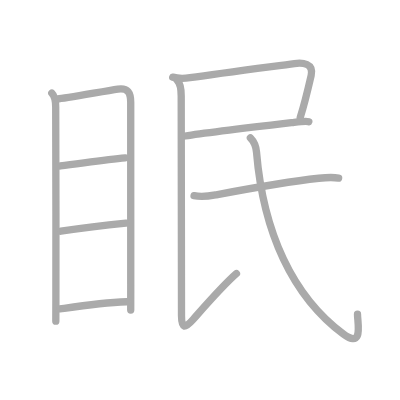
t = 0.00 s
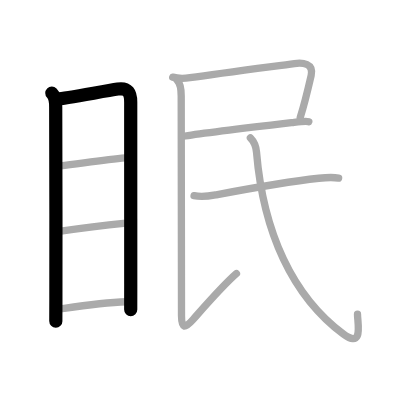
t = 2.00 s
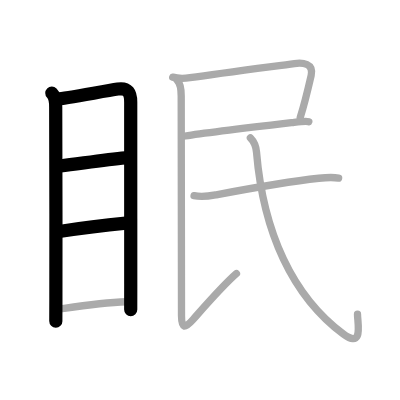
t = 4.00 s
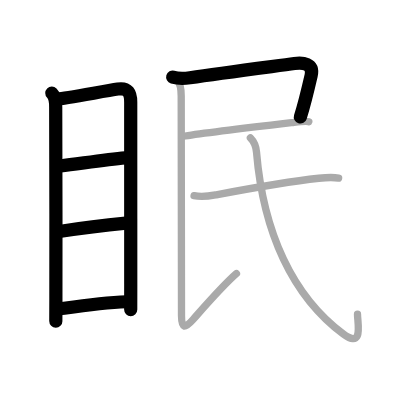
t = 6.00 s
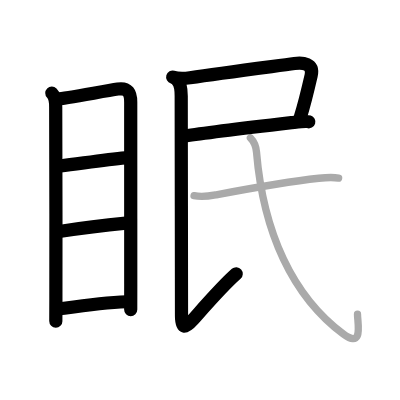
t = 8.00 s
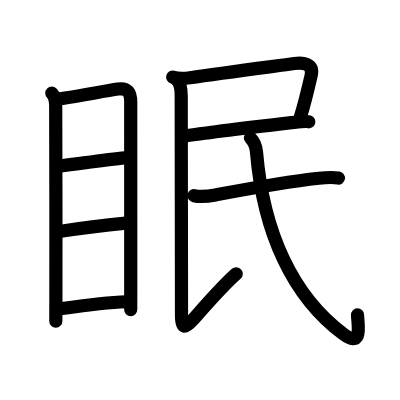
t = 10.00 s

The animated SVG that drew these frames (rendered in a browser with its animation timeline set to each time). Animation: 10 SMIL elements (animate=10); one cycle of 10.00 s.

<?xml version="1.0" standalone="no"?>
<!DOCTYPE svg PUBLIC "-//W3C//DTD SVG 1.1//EN"   "http://www.w3.org/Graphics/SVG/1.1/DTD/svg11.dtd">
<svg width="400px" height="400px"  version="1.1" xmlns="http://www.w3.org/2000/svg">
  <defs>
    <marker id="Triangle" viewBox="0 0 10 10" refX="0" refY="5" markerUnits="strokeWidth" markerWidth="3" style="stroke-opacity:0%;fill:#aaaaaa;" markerHeight="2" orient="auto">
      <path d="M 0 0 L 10 5 L 0 10 z" />
    </marker>
    
    <marker id="Arrow" viewBox="0 0 10 10" refX="5" refY="5" markerUnits="strokeWidth" markerWidth="1.8" style="stroke-opacity:0%;fill:#770000;" markerHeight="2" orient="auto">
      <path d="M 0 4 L 6 4 L 4 1 L 10 5 L 4 9 L 6 6 L 0 6 z" />
        <circle cx="5" cy="5" r="5" />
      </marker>
    
    <marker id="TriangleRed" viewBox="0 0 10 10" refX="0" refY="5" markerUnits="strokeWidth" markerWidth="3" style="stroke-opacity:0%;fill:#CC0000;" markerHeight="2" orient="auto">
      <path d="M 0 0 L 10 5 L 0 10 z" />
    </marker>
    
    <marker id="ArrowRed" viewBox="0 0 10 10" refX="5" refY="5" markerUnits="strokeWidth" markerWidth="1.8" style="stroke-opacity:0%;fill:#CC0000;" markerHeight="2" orient="auto">
      <path d="M 0 4 L 6 4 L 4 1 L 10 5 L 4 9 L 6 6 L 0 6 z" />
        <circle cx="5" cy="5" r="5" />
      </marker>
    
  </defs>
  
  <path style="fill:#ffffff; fill-opacity:100%; fill-rule:evenodd; stroke-width:0;" d="M 0 0 L 400px 0 L 400px 400px L 0 400px L 0 0" />

  <g transform="scale(3.6697247706422 3.6697247706422)">
<path style="fill:none; fill-opacity:0%; fill-rule:evenodd; stroke:#aaaaaa; stroke-opacity:100%; stroke-width: 1.5pt; stroke-linejoin:round; stroke-linecap:round;" d="M14.12 25.37c0.88 0.88 1.06 2.27 1.06 3.76c0 1.2 0.11 37.19 0.05 52.12c-0.01 3.73-0.02 6.11-0.02 6.26"></path>
<path style="fill:none; fill-opacity:0%; fill-rule:evenodd; stroke:#aaaaaa; stroke-opacity:100%; stroke-width: 1.5pt; stroke-linejoin:round; stroke-linecap:round;" d="M15.72 26.95c1.66-0.05 12.54-2.1 16.39-2.68c2.77-0.41 3.51 1.06 3.51 3.6c0 6 0.01 32.5 0.01 49.62c0 2.77-0.02 4.88-0.01 7"></path>
<path style="fill:none; fill-opacity:0%; fill-rule:evenodd; stroke:#aaaaaa; stroke-opacity:100%; stroke-width: 1.5pt; stroke-linejoin:round; stroke-linecap:round;" d="M16.44 45.23c5.93-0.73 12.44-1.73 17.7-2.21"></path>
<path style="fill:none; fill-opacity:0%; fill-rule:evenodd; stroke:#aaaaaa; stroke-opacity:100%; stroke-width: 1.5pt; stroke-linejoin:round; stroke-linecap:round;" d="M16.59 63c6.78-1 9.78-1.38 17.73-2.19"></path>
<path style="fill:none; fill-opacity:0%; fill-rule:evenodd; stroke:#aaaaaa; stroke-opacity:100%; stroke-width: 1.5pt; stroke-linejoin:round; stroke-linecap:round;" d="M16.33 84.17c4.73-0.67 11.3-1.67 18.18-1.94"></path>
<path style="fill:none; fill-opacity:0%; fill-rule:evenodd; stroke:#aaaaaa; stroke-opacity:100%; stroke-width: 1.5pt; stroke-linejoin:round; stroke-linecap:round;" d="M47.06 21.02c1.69 0.48 3.34 0.36 4.71 0.16c8.64-1.27 22.47-3.05 28.47-3.86c2.22-0.3 5.31-0.08 4.55 3.25c-1.09 4.73-1.94 8.18-2.97 11.41"></path>
<path style="fill:none; fill-opacity:0%; fill-rule:evenodd; stroke:#aaaaaa; stroke-opacity:100%; stroke-width: 1.5pt; stroke-linejoin:round; stroke-linecap:round;" d="M50.45 37.06c5.92-0.94 22.88-2.92 29.7-3.72c1.07-0.12 3.46-0.33 4-0.16"></path>
<path style="fill:none; fill-opacity:0%; fill-rule:evenodd; stroke:#aaaaaa; stroke-opacity:100%; stroke-width: 1.5pt; stroke-linejoin:round; stroke-linecap:round;" d="M48.25 21.85c0.95 0.95 1.13 2.23 1.13 4.31c0 2.08 0.08 56.66 0.08 59.89c0 3.58 0.9 3.57 3.19 0.98c2.81-3.16 7.85-9.02 11.78-12.48"></path>
<path style="fill:none; fill-opacity:0%; fill-rule:evenodd; stroke:#aaaaaa; stroke-opacity:100%; stroke-width: 1.5pt; stroke-linejoin:round; stroke-linecap:round;" d="M52.88 53.32c1.99 0.43 3.48 0.24 5.85-0.2c9.9-1.87 18.4-3.49 28.16-4.55c1.85-0.2 3.86-0.31 5.38-0.05"></path>
<path style="fill:none; fill-opacity:0%; fill-rule:evenodd; stroke:#aaaaaa; stroke-opacity:100%; stroke-width: 1.5pt; stroke-linejoin:round; stroke-linecap:round;" d="M68.23 37.56c0.85 0.85 1.55 2.56 1.67 3.88c1.85 21.94 9.85 39.31 23.66 49.58c5.55 4.12 3.86-2.91 3.86-5.41"></path>

<path style="fill:none; fill-opacity:0%; fill-rule:evenodd; stroke:#000000; stroke-opacity:100%; stroke-width: 2.7pt; stroke-linejoin:round; stroke-linecap:round;" d="M14.12 25.37c0.88 0.88 1.06 2.27 1.06 3.76c0 1.2 0.11 37.19 0.05 52.12c-0.01 3.73-0.02 6.11-0.02 6.26" pathLength="100" stroke-dashoffset="100" stroke-dasharray="100 105"><animate id="dashAnim1" attributeName="stroke-dashoffset" from="100" to="0" dur="1s" calcMode="linear" fill="freeze"/></path>
<path style="fill:none; fill-opacity:0%; fill-rule:evenodd; stroke:#000000; stroke-opacity:100%; stroke-width: 2.7pt; stroke-linejoin:round; stroke-linecap:round;" d="M15.72 26.95c1.66-0.05 12.54-2.1 16.39-2.68c2.77-0.41 3.51 1.06 3.51 3.6c0 6 0.01 32.5 0.01 49.62c0 2.77-0.02 4.88-0.01 7" pathLength="100" stroke-dashoffset="100" stroke-dasharray="100 105"><animate id="dashAnim2" attributeName="stroke-dashoffset" from="100" to="0" dur="1s" calcMode="linear" begin="dashAnim1.end" fill="freeze"/></path>
<path style="fill:none; fill-opacity:0%; fill-rule:evenodd; stroke:#000000; stroke-opacity:100%; stroke-width: 2.7pt; stroke-linejoin:round; stroke-linecap:round;" d="M16.44 45.23c5.93-0.73 12.44-1.73 17.7-2.21" pathLength="100" stroke-dashoffset="100" stroke-dasharray="100 105"><animate id="dashAnim3" attributeName="stroke-dashoffset" from="100" to="0" dur="1s" calcMode="linear" begin="dashAnim2.end" fill="freeze"/></path>
<path style="fill:none; fill-opacity:0%; fill-rule:evenodd; stroke:#000000; stroke-opacity:100%; stroke-width: 2.7pt; stroke-linejoin:round; stroke-linecap:round;" d="M16.59 63c6.78-1 9.78-1.38 17.73-2.19" pathLength="100" stroke-dashoffset="100" stroke-dasharray="100 105"><animate id="dashAnim4" attributeName="stroke-dashoffset" from="100" to="0" dur="1s" calcMode="linear" begin="dashAnim3.end" fill="freeze"/></path>
<path style="fill:none; fill-opacity:0%; fill-rule:evenodd; stroke:#000000; stroke-opacity:100%; stroke-width: 2.7pt; stroke-linejoin:round; stroke-linecap:round;" d="M16.33 84.17c4.73-0.67 11.3-1.67 18.18-1.94" pathLength="100" stroke-dashoffset="100" stroke-dasharray="100 105"><animate id="dashAnim5" attributeName="stroke-dashoffset" from="100" to="0" dur="1s" calcMode="linear" begin="dashAnim4.end" fill="freeze"/></path>
<path style="fill:none; fill-opacity:0%; fill-rule:evenodd; stroke:#000000; stroke-opacity:100%; stroke-width: 2.7pt; stroke-linejoin:round; stroke-linecap:round;" d="M47.06 21.02c1.69 0.48 3.34 0.36 4.71 0.16c8.64-1.27 22.47-3.05 28.47-3.86c2.22-0.3 5.31-0.08 4.55 3.25c-1.09 4.73-1.94 8.18-2.97 11.41" pathLength="100" stroke-dashoffset="100" stroke-dasharray="100 105"><animate id="dashAnim6" attributeName="stroke-dashoffset" from="100" to="0" dur="1s" calcMode="linear" begin="dashAnim5.end" fill="freeze"/></path>
<path style="fill:none; fill-opacity:0%; fill-rule:evenodd; stroke:#000000; stroke-opacity:100%; stroke-width: 2.7pt; stroke-linejoin:round; stroke-linecap:round;" d="M50.45 37.06c5.92-0.94 22.88-2.92 29.7-3.72c1.07-0.12 3.46-0.33 4-0.16" pathLength="100" stroke-dashoffset="100" stroke-dasharray="100 105"><animate id="dashAnim7" attributeName="stroke-dashoffset" from="100" to="0" dur="1s" calcMode="linear" begin="dashAnim6.end" fill="freeze"/></path>
<path style="fill:none; fill-opacity:0%; fill-rule:evenodd; stroke:#000000; stroke-opacity:100%; stroke-width: 2.7pt; stroke-linejoin:round; stroke-linecap:round;" d="M48.25 21.85c0.95 0.95 1.13 2.23 1.13 4.31c0 2.08 0.08 56.66 0.08 59.89c0 3.58 0.9 3.57 3.19 0.98c2.81-3.16 7.85-9.02 11.78-12.48" pathLength="100" stroke-dashoffset="100" stroke-dasharray="100 105"><animate id="dashAnim8" attributeName="stroke-dashoffset" from="100" to="0" dur="1s" calcMode="linear" begin="dashAnim7.end" fill="freeze"/></path>
<path style="fill:none; fill-opacity:0%; fill-rule:evenodd; stroke:#000000; stroke-opacity:100%; stroke-width: 2.7pt; stroke-linejoin:round; stroke-linecap:round;" d="M52.88 53.32c1.99 0.43 3.48 0.24 5.85-0.2c9.9-1.87 18.4-3.49 28.16-4.55c1.85-0.2 3.86-0.31 5.38-0.05" pathLength="100" stroke-dashoffset="100" stroke-dasharray="100 105"><animate id="dashAnim9" attributeName="stroke-dashoffset" from="100" to="0" dur="1s" calcMode="linear" begin="dashAnim8.end" fill="freeze"/></path>
<path style="fill:none; fill-opacity:0%; fill-rule:evenodd; stroke:#000000; stroke-opacity:100%; stroke-width: 2.7pt; stroke-linejoin:round; stroke-linecap:round;" d="M68.23 37.56c0.85 0.85 1.55 2.56 1.67 3.88c1.85 21.94 9.85 39.31 23.66 49.58c5.55 4.12 3.86-2.91 3.86-5.41" pathLength="100" stroke-dashoffset="100" stroke-dasharray="100 105"><animate id="dashAnim10" attributeName="stroke-dashoffset" from="100" to="0" dur="1s" calcMode="linear" begin="dashAnim9.end" fill="freeze"/></path>

</g>

</svg>  
          
